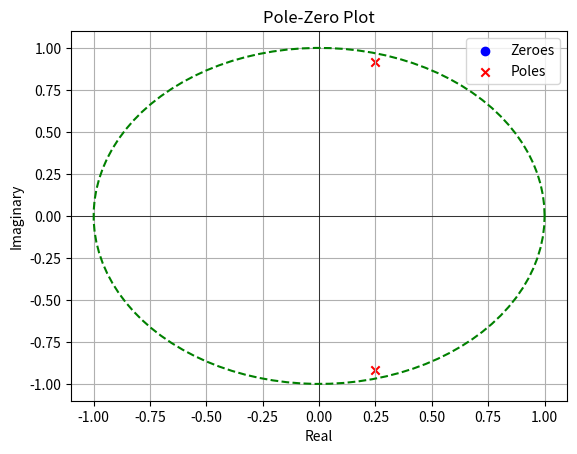
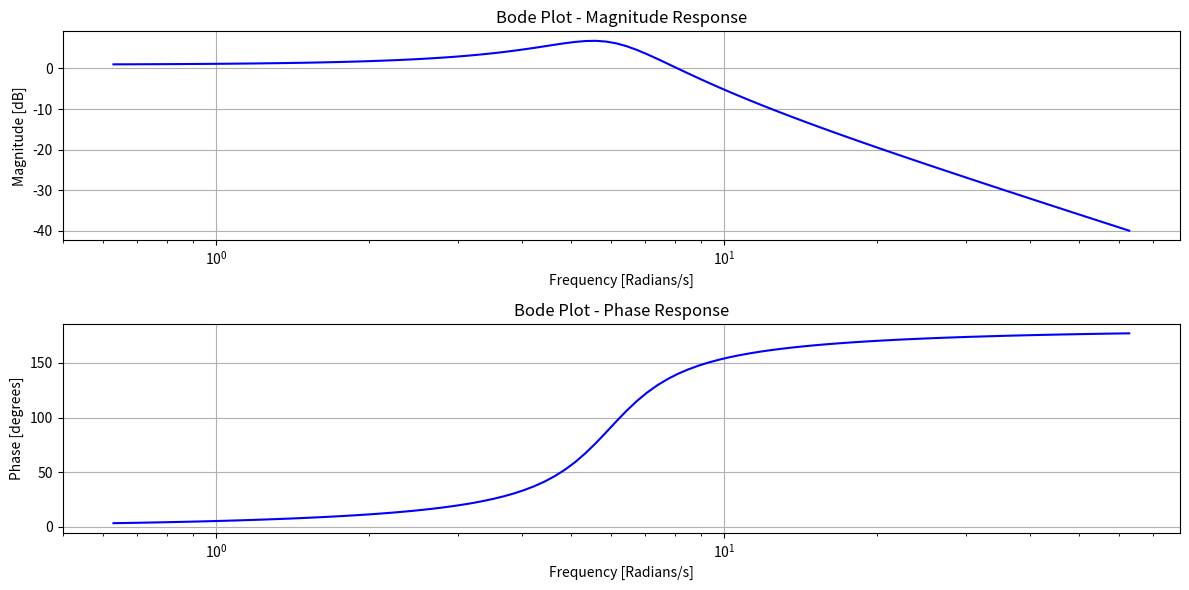
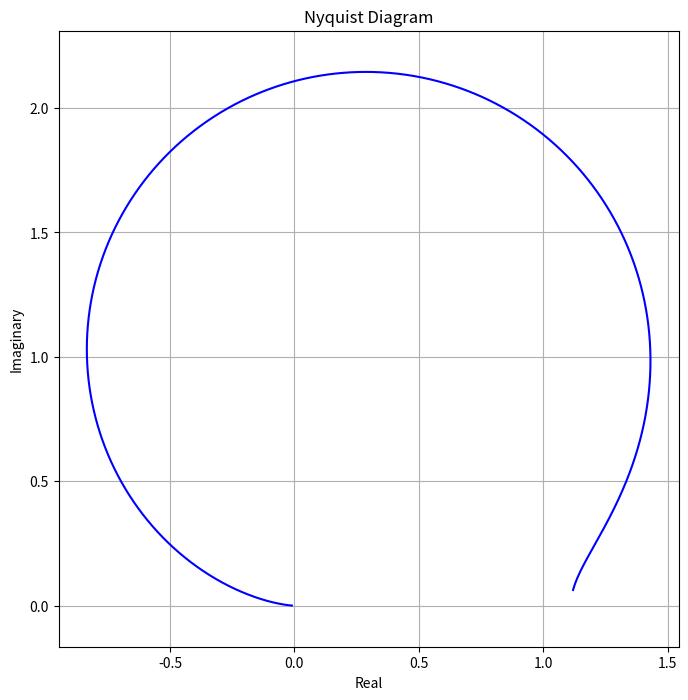

Here is the Python script that generated these plots, in order:
import matplotlib.pyplot as plt
import numpy as np
from scipy import signal

# Define the coefficients of the transfer function in z-domain
numerator = [1]  # coefficients of the numerator
denominator = [1, -0.5, 0.9]  # coefficients of the denominator

# Create the transfer function
system = signal.TransferFunction(numerator, denominator)

def convert(r, theta):
    a = r*np.cos(theta)
    b = r*np.sin(theta)
    return a + 1j*b

def print_poles(system):
    poles = system.poles
    print('Poles in a+bi form:')
    for pole in poles:
        print(pole)
    print('Poles in re^itheta form:')
    for pole in poles:
        a, b = np.real(pole), np.imag(pole)
        r = np.sqrt(a**2 + b**2)
        theta = np.arctan(b/a)
        print((r, theta))

def pole_zero_plot(system):
    # Find the zeroes and poles of the transfer function
    zeroes = system.zeros
    poles = system.poles

    # Plot the zeroes and poles on the complex plane
    plt.scatter(np.real(zeroes), np.imag(zeroes), marker='o', color='blue', label='Zeroes')
    plt.scatter(np.real(poles), np.imag(poles), marker='x', color='red', label='Poles')

    # Create the real and imaginary axes 
    plt.axhline(0, color='black',linewidth=0.5)
    plt.axvline(0, color='black',linewidth=0.5)
    plt.title('Pole-Zero Plot')
    plt.xlabel('Real')
    plt.ylabel('Imaginary')
    plt.legend()
    plt.grid(True)

    # Plot the unit circle
    theta = np.linspace(0, 2*np.pi, 100)
    plt.plot(np.cos(theta), np.sin(theta), linestyle='dashed', color='green', label='Unit Circle')

    plt.show()
    return

def bode_plot(system):
    # Calculate the frequency response
    frequencies, magnitude, phase = signal.bode(system)

    # Convert frequencies to radians per second
    frequencies_rad = 2 * np.pi * frequencies

    # Plot the magnitude response
    plt.figure(figsize=(12, 6))
    plt.subplot(2, 1, 1)
    plt.semilogx(frequencies_rad, magnitude, 'b')
    plt.title('Bode Plot - Magnitude Response')
    plt.xlabel('Frequency [Radians/s]')
    plt.ylabel('Magnitude [dB]')
    plt.grid(True)

    # Plot the phase response
    plt.subplot(2, 1, 2)
    plt.semilogx(frequencies_rad, phase, 'b')
    plt.title('Bode Plot - Phase Response')
    plt.xlabel('Frequency [Radians/s]')
    plt.ylabel('Phase [degrees]')
    plt.grid(True)

    plt.tight_layout()
    plt.show()
    return

def nyquist_plot(system):
    w, h = signal.freqresp(system)

    # Plot the Nyquist diagram
    plt.figure(figsize=(8, 8))
    plt.plot(h.real, h.imag, 'b')
    plt.title('Nyquist Diagram')
    plt.xlabel('Real')
    plt.ylabel('Imaginary')
    plt.grid(True)
    plt.axis('equal')  # Set equal scaling for x and y axes
    plt.show()
    return


print_poles(system)
pole_zero_plot(system)
bode_plot(system)
nyquist_plot(system)



